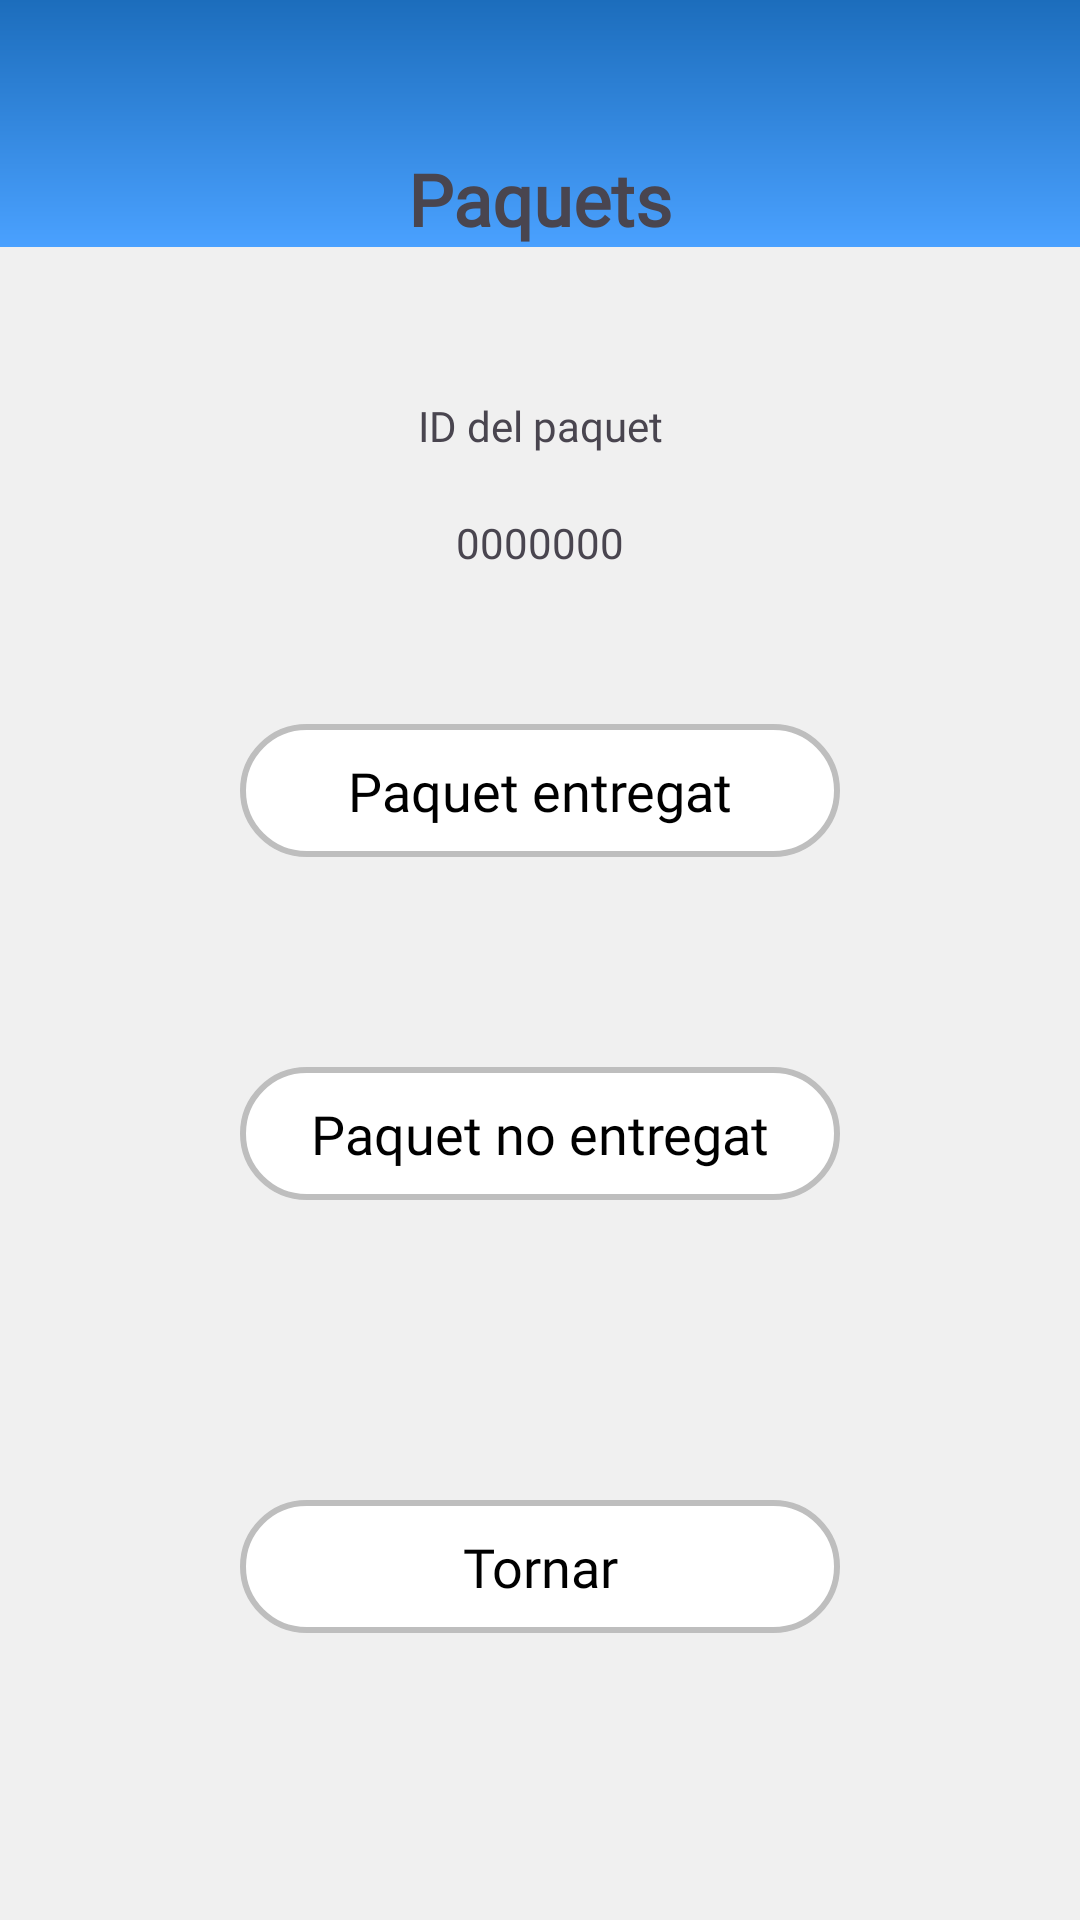

Here is an Android app screen rendered from its layout file. Give the layout XML and the strings, colors and styles it references.
<!-- AndroidManifest.xml: application theme Theme.Plustrack_android -->
<!-- res/layout/truck_paquet_detalls_fragment.xml -->
<?xml version="1.0" encoding="utf-8"?>
<androidx.constraintlayout.widget.ConstraintLayout xmlns:android="http://schemas.android.com/apk/res/android"
    xmlns:app="http://schemas.android.com/apk/res-auto"
    android:layout_width="match_parent"
    android:layout_height="match_parent"
    android:background="#F0F0F0">

    <View
        android:id="@+id/cuadrat_blanc"
        android:layout_width="0dp"
        android:layout_height="0dp"
        android:background="@drawable/gradient_color"
        app:layout_constraintTop_toTopOf="parent"
        app:layout_constraintBottom_toBottomOf="@+id/titol_fragment"
        app:layout_constraintStart_toStartOf="parent"
        app:layout_constraintEnd_toEndOf="parent"/>

    <TextView
        android:id="@+id/titol_fragment"
        android:layout_width="wrap_content"
        android:layout_height="wrap_content"
        android:layout_marginTop="50dp"
        android:text="@string/Paquets"
        android:fontFamily="@font/jost_bold"
        android:textSize="24dp"
        android:textStyle="bold"
        app:layout_constraintStart_toStartOf="parent"
        app:layout_constraintEnd_toEndOf="parent"
        app:layout_constraintTop_toTopOf="parent"/>

    <TextView
        android:id="@+id/Id_paquet_titol"
        android:layout_width="wrap_content"
        android:layout_height="wrap_content"
        android:layout_marginTop="50dp"
        android:text="@string/IdPaquet"
        android:fontFamily="@font/jost_regular"
        app:layout_constraintTop_toBottomOf="@+id/titol_fragment"
        app:layout_constraintStart_toStartOf="parent"
        app:layout_constraintEnd_toEndOf="parent"/>

    <TextView
        android:id="@+id/Id_paquet"
        android:layout_width="wrap_content"
        android:layout_height="wrap_content"
        android:layout_marginTop="20dp"
        android:text="0000000"
        android:fontFamily="@font/jost_bold"
        app:layout_constraintTop_toBottomOf="@+id/Id_paquet_titol"
        app:layout_constraintStart_toStartOf="parent"
        app:layout_constraintEnd_toEndOf="parent"/>

    <TextView
        android:id="@+id/btnEntregat"
        android:layout_width="200dp"
        android:layout_height="wrap_content"
        android:layout_marginVertical="70dp"
        android:background="@drawable/edittext_rounded_total"
        android:text="@string/Paquet_entregat"
        android:textColor="#000000"
        android:textSize="18sp"
        android:padding="10dp"
        android:gravity="center"
        android:clickable="true"
        android:focusable="true"
        android:fontFamily="@font/jost_regular"
        app:layout_constraintTop_toTopOf="@+id/Id_paquet"
        app:layout_constraintStart_toStartOf="parent"
        app:layout_constraintEnd_toEndOf="parent"/>

    <TextView
        android:id="@+id/btnNoEntregat"
        android:layout_width="200dp"
        android:layout_height="wrap_content"
        android:layout_marginVertical="70dp"
        android:background="@drawable/edittext_rounded_total"
        android:text="@string/Paquet_no_entregat"
        android:textColor="#000000"
        android:textSize="18sp"
        android:padding="10dp"
        android:gravity="center"
        android:clickable="true"
        android:focusable="true"
        android:fontFamily="@font/jost_regular"
        app:layout_constraintTop_toBottomOf="@+id/btnEntregat"
        app:layout_constraintStart_toStartOf="parent"
        app:layout_constraintEnd_toEndOf="parent"/>

    <TextView
        android:id="@+id/btnTornar"
        android:layout_width="200dp"
        android:layout_height="wrap_content"
        android:layout_marginVertical="100dp"
        android:background="@drawable/edittext_rounded_total"
        android:text="@string/Tornar"
        android:textColor="#000000"
        android:textSize="18sp"
        android:padding="10dp"
        android:gravity="center"
        android:clickable="true"
        android:focusable="true"
        android:fontFamily="@font/jost_regular"
        app:layout_constraintTop_toBottomOf="@+id/btnNoEntregat"
        app:layout_constraintStart_toStartOf="parent"
        app:layout_constraintEnd_toEndOf="parent"/>

</androidx.constraintlayout.widget.ConstraintLayout>
<!-- resources referenced by this layout -->
<resources>
  <!-- drawable edittext_rounded_total (drawable) -->
  <?xml version="1.0" encoding="utf-8"?>
  <shape xmlns:android="http://schemas.android.com/apk/res/android"
      android:shape="rectangle">
  
      <corners android:radius="45dp"/>
      <solid android:color="#FFFFFF"/>
      <stroke android:width="2dp" android:color="#BEBEBE"/>
      <padding android:left="10dp" android:right="10dp"/>
  
  </shape>
  <!-- drawable gradient_color (drawable) -->
  <?xml version="1.0" encoding="utf-8"?>
  <layer-list xmlns:android="http://schemas.android.com/apk/res/android">
      <item>
          <shape android:shape="rectangle">
              <gradient
                  android:angle="270"
                  android:startColor="#1C6DBC"
                  android:endColor="#4AA1FF"
                  android:type="linear"/>
          </shape>
      </item>
  </layer-list>
  <string name="IdPaquet">ID del paquet</string>
  <string name="Paquet_entregat">Paquet entregat</string>
  <string name="Paquet_no_entregat">Paquet no entregat</string>
  <string name="Paquets">Paquets</string>
  <string name="Tornar">Tornar</string>
  <style name="Theme.Plustrack_android" parent="Base.Theme.Plustrack_android" />
  <style name="Base.Theme.Plustrack_android" parent="Theme.Material3.DayNight.NoActionBar">
          
          
      </style>
</resources>
